Run: headless pygame with SDL's dummy video driver; simulated clock (each Clock.tick advances the game by its frame time, no real sleeping); random seed 0; keys injected as events and as key.get_pressed() state; no mouse input.
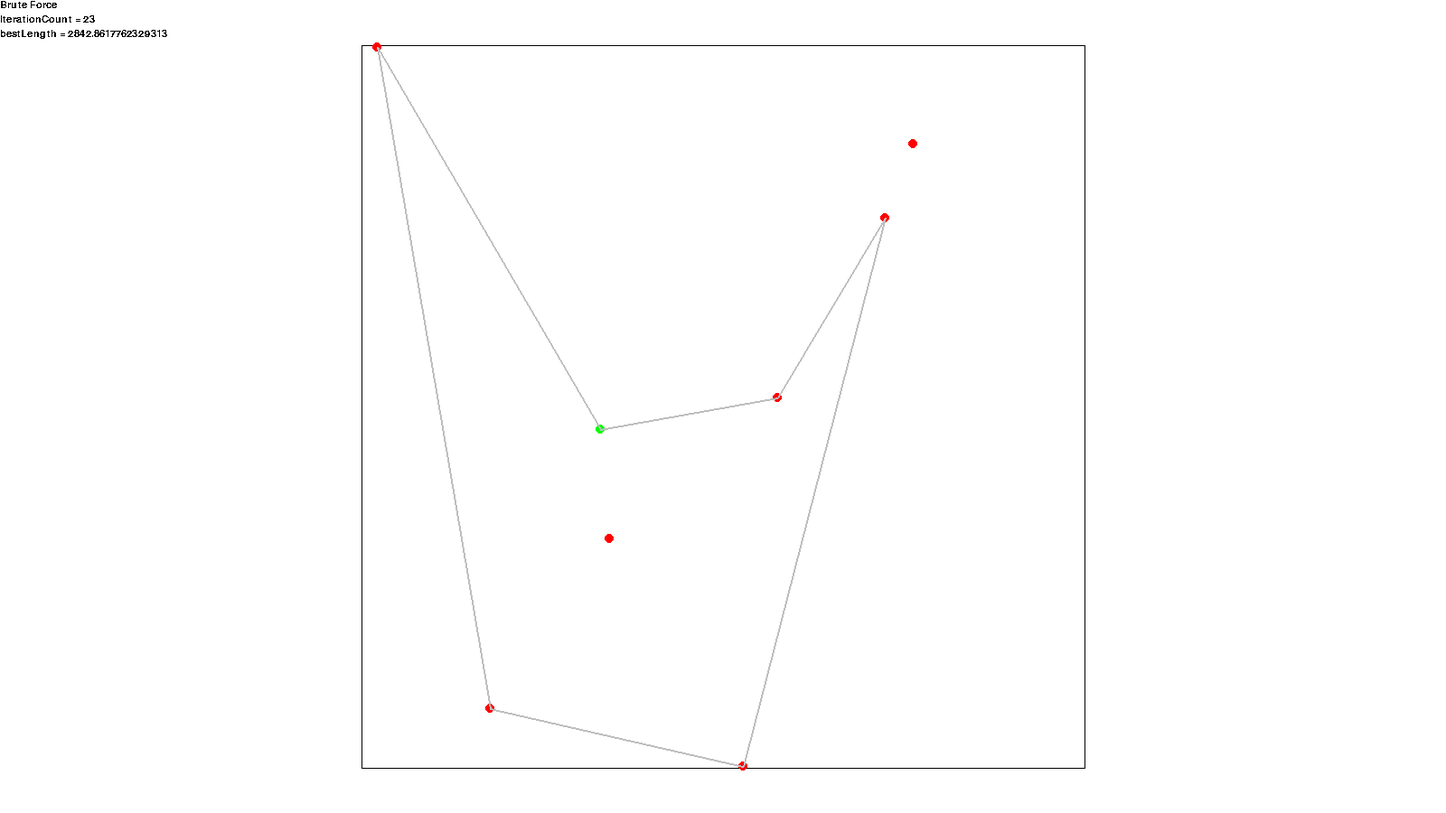
Frame 1 of 4 · flips 1–60 · no input
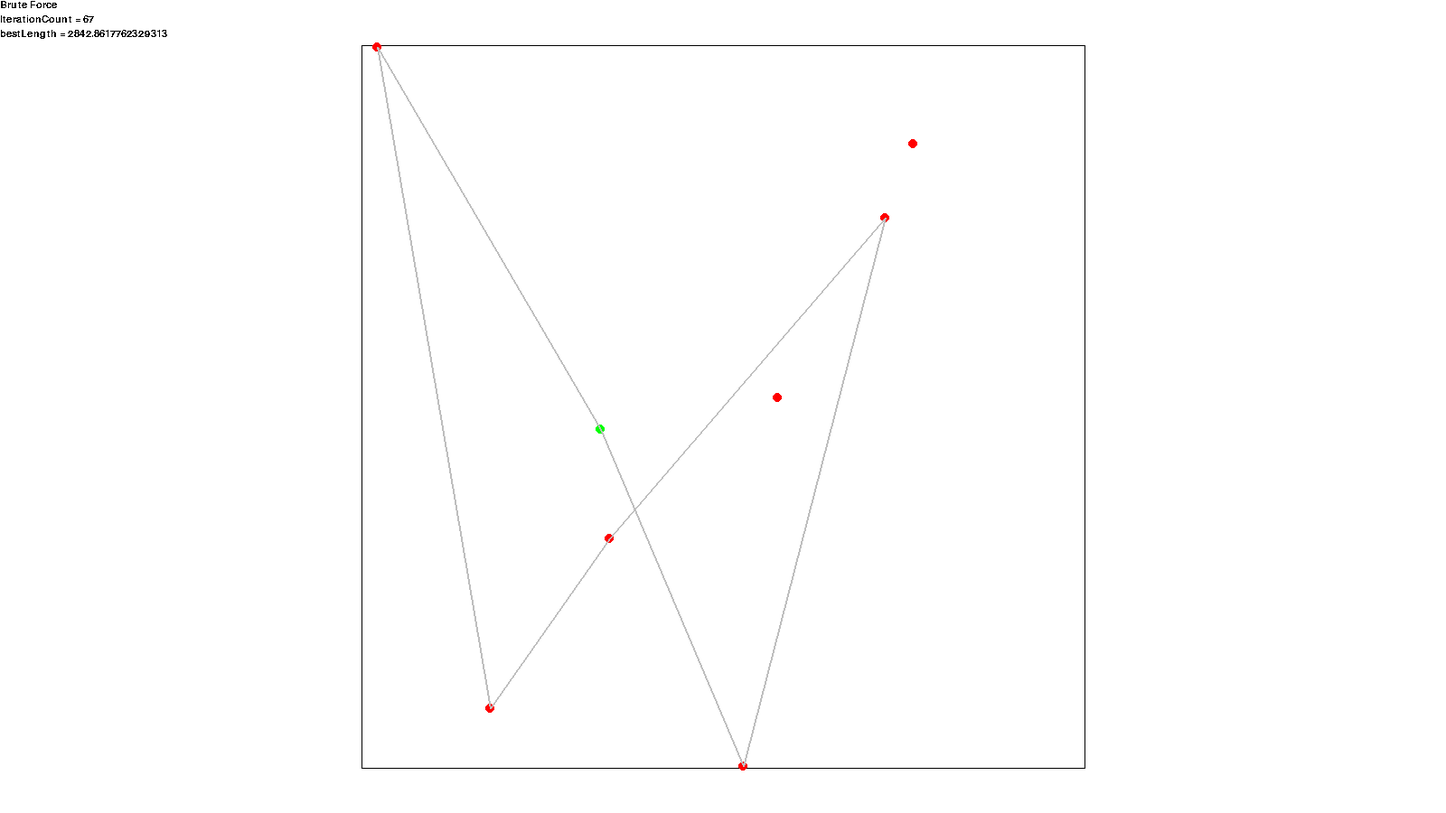
Frame 2 of 4 · flips 61–180 · tapped SPACE, RETURN · held RIGHT (→), D
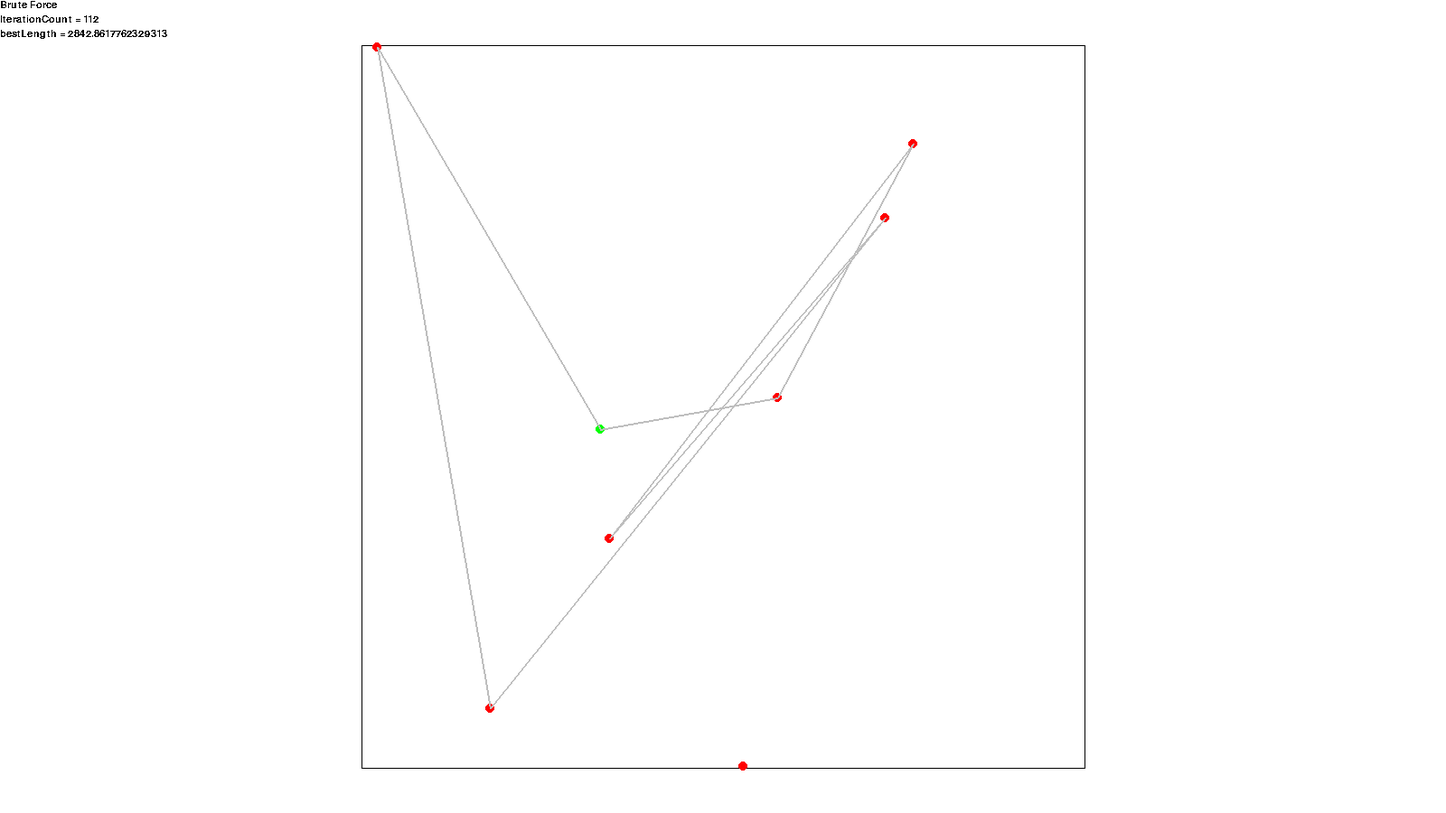
Frame 3 of 4 · flips 181–300 · held DOWN (↓), S
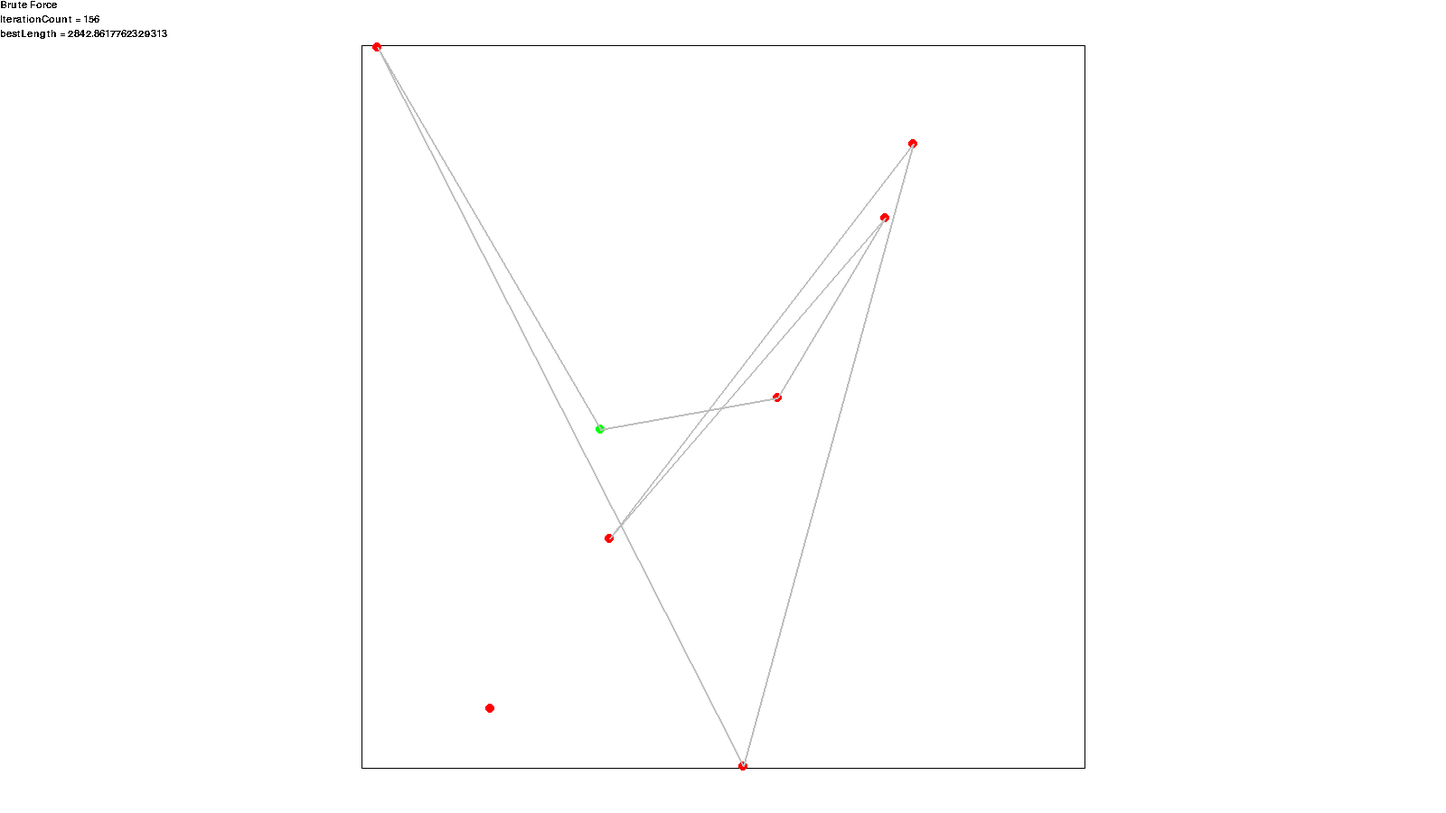
Frame 4 of 4 · flips 301–420 · held LEFT (←), A, UP (↑), W

The pygame program that drew these frames:

import pygame
import math
import random

# temp
import time

pygame.init()
pygame.font.init()
my_font = pygame.font.SysFont('Comic Sans MS', 16)
screen = pygame.display.set_mode((1600, 900), pygame.RESIZABLE)
width = screen.get_width()
height = screen.get_height()

# Camera setting
CamSensitivity = 1
CamZoom = 1
CamOffsets = pygame.Vector2(width / -2, height / -2)

# Environment setting
random.seed(None)

mapSize = pygame.Vector2(800, 800)
nodeCount = 8
nodeSize = 5

# Optimization
doDraw = True


class Node:
    def __init__(self, ID: int):
        self.ID = ID
        self.location = pygame.Vector2(
            random.uniform(-mapSize.x / 2, mapSize.x / 2),
            random.uniform(-mapSize.y / 2, mapSize.y / 2),
        )


# creaing a node obj
nodeList: list[Node] = []
for n in range(nodeCount):
    nodeList.append(Node(n))


# calculate offsets and perform zoom on a vector2
def render(base):
    return pygame.Vector2(width / 2, height / 2) + (
        pygame.Vector2(
            ((width / 2) - (base.x - CamOffsets.x)) * -CamZoom,
            ((height / 2) - (base.y - CamOffsets.y)) * CamZoom,
        )
    )


# draw borders, node etc
def draw(route, iterationCount, algorithmType, bestLength, ForceDraw: bool):
    if not ForceDraw and not doDraw:
        return

    routeColor = "grey"
    routeWidth = 2

    screen.fill("white")

    # Draw Text
    text_algorithmType = my_font.render(algorithmType, False, "Black")
    screen.blit(text_algorithmType, (0,0))
    text_IterationCount = my_font.render(f"IterationCount = {iterationCount}", False, "Black")
    screen.blit(text_IterationCount, (0,16))
    text_bestLength = my_font.render(f"bestLength = {bestLength}", False, "Black")
    screen.blit(text_bestLength, (0,32))

    # Draw borders
    pygame.draw.lines(
        screen,
        "black",
        True,
        [
            render(pygame.Vector2(mapSize.x / 2, mapSize.y / 2)),
            render(pygame.Vector2(-mapSize.x / 2, mapSize.y / 2)),
            render(pygame.Vector2(-mapSize.x / 2, -mapSize.y / 2)),
            render(pygame.Vector2(mapSize.x / 2, -mapSize.y / 2)),
        ],
    )
    # Draw nodes
    for n in nodeList:
        if n.ID == 0:
            pygame.draw.circle(screen, "green", render(n.location), nodeSize * CamZoom)
        else:
            pygame.draw.circle(screen, "red", render(n.location), nodeSize * CamZoom)

    # Draw route
    for i in range(len(route) - 1):
        pygame.draw.line(
            screen,
            routeColor,
            render(route[i].location),
            render(route[i + 1].location),
            routeWidth,
        )

    pygame.draw.line(
        screen,
        routeColor,
        render(route[-1].location),
        render(route[0].location),
        routeWidth,
    )

    pygame.display.flip()


# Return wheter the program should quit or not
def quitInterrupt():
    Quitting = False
    # Quit
    for event in pygame.event.get():
        if event.type == pygame.QUIT:
            Quitting = True

    return Quitting


# Function to check the distance of the route, input a list of object as a path from first index to last index
def checkDist(route: list[Node]):
    totalDist = 0
    for i in range(len(route) - 1):
        totalDist += route[i].location.distance_to(route[i + 1].location)
    # Return home
    totalDist += route[-1].location.distance_to(route[0].location)
    return totalDist


# =============================================================================================
# ==================Test part(AI generated for prototyping, please fix later)======================
# =============================================================================================


def brute_force_tsp(nodes):
    """
    nodes: list of Node objects, must include the Home node (ID == 0).
    Returns (best_route, best_length).
    """
    home = next(n for n in nodes if n.ID == 0)
    others = [n for n in nodes if n.ID != 0]

    best_route = None
    best_length = math.inf

    iterationCount = 0

    def permute(remaining, current):
        nonlocal iterationCount, best_route, best_length

        if not remaining:
            iterationCount += 1
            route = [home] + current
            length = checkDist(route)

            if length < best_length:
                best_length = length
                best_route = route[:]

            return

        # Try each remaining city as the next step
        for i in range(len(remaining)):
            next_city = remaining[i]
            new_remaining = remaining[:i] + remaining[i + 1 :]  # delete chosen city
            current.append(next_city)  # insert into partial route
            permute(new_remaining, current)
            current.pop()  # backtrack: undo insert before trying next option
            try:
                draw([home] + current, iterationCount, "Brute Force", best_length, False)
            except:
                pass

        if quitInterrupt():
            pygame.quit()

    permute(others, [])
    return best_route, best_length, iterationCount


def ant_colony_tsp(
    nodes: list[Node],
    iterations: int = 100,
    ant_count: int | None = None,
    evaporation: float = 0.5,
    alpha: float = 1.0,  # Chance ant will follow pheromone
    beta: float = 3.0,  # How strongly ants prefer closer node
    tickrate: float = 1 / 5,
):
    """
    Returns (best_route, best_length, iteration_count).
    The returned route starts with the home node and works with draw().
    """
    if not nodes:
        raise ValueError("The node list cannot be empty.")

    home_index = next(
        (index for index, node in enumerate(nodes) if node.ID == 0),
        None,
    )

    if home_index is None:
        raise ValueError("A home node with ID == 0 is required.")

    if len(nodes) == 1:
        return [nodes[home_index]], 0.0, 0

    if ant_count is None:
        ant_count = len(nodes)

    ant_count = max(1, ant_count)
    node_total = len(nodes)

    distances = [
        [nodes[i].location.distance_to(nodes[j].location) for j in range(node_total)]
        for i in range(node_total)
    ]

    pheromone = [[1.0 for _ in range(node_total)] for _ in range(node_total)]

    best_route = None
    best_length = math.inf
    completed_iterations = 0

    for _ in range(iterations):
        iteration_routes = []

        for _ in range(ant_count):
            route_indices = [home_index]
            unvisited = set(range(node_total))
            unvisited.remove(home_index)

            while unvisited:
                current = route_indices[-1]

                zero_distance_nodes = [
                    index for index in unvisited if distances[current][index] == 0
                ]

                if zero_distance_nodes:
                    next_index = random.choice(zero_distance_nodes)
                else:
                    choices = list(unvisited)
                    weights = []

                    for candidate in choices:
                        trail = pheromone[current][candidate] ** alpha
                        visibility = (1.0 / distances[current][candidate]) ** beta
                        weights.append(trail * visibility)

                    next_index = random.choices(
                        choices,
                        weights=weights,
                        k=1,
                    )[0]

                route_indices.append(next_index)
                unvisited.remove(next_index)

            route = [nodes[index] for index in route_indices]
            length = checkDist(route)
            iteration_routes.append((route, length))

            if length < best_length:
                best_route = route[:]
                best_length = length

                # Draw the newest best route.
                draw(best_route, completed_iterations, "ACO", best_length, False)
                if doDraw : time.sleep(tickrate)

        # Evaporate pheromone.
        for i in range(node_total):
            for j in range(node_total):
                pheromone[i][j] *= 1.0 - evaporation
                pheromone[i][j] = max(pheromone[i][j], 0.000001)

        # Deposit pheromone for every ant's route.
        for route, length in iteration_routes:
            deposit = 1.0 / max(length, 0.000001)

            for i in range(len(route)):
                current = nodes.index(route[i])
                next_node = nodes.index(route[(i + 1) % len(route)])

                pheromone[current][next_node] += deposit
                pheromone[next_node][current] += deposit

        completed_iterations += 1

    return best_route, best_length, completed_iterations


# =============================================================================================
# =============================================================================================
# =============================================================================================


# --Main--
waitQuit = False
if __name__ == "__main__":

    Result = brute_force_tsp(nodeList)
    route = Result[0]
    print(f"TotalDist = {Result[1]}, Iteration = {Result[2]}")

    # Draw on screen
    draw(route, Result[2], "Brute Force", Result[1], True)
    time.sleep(5)

    Result = ant_colony_tsp(nodeList)
    route = Result[0]
    print(f"TotalDist = {Result[1]}, Iteration = {Result[2]}")

    while not waitQuit:
        # Draw on screen
        draw(route, Result[2], "ACO", Result[1], True)
        waitQuit = quitInterrupt()
